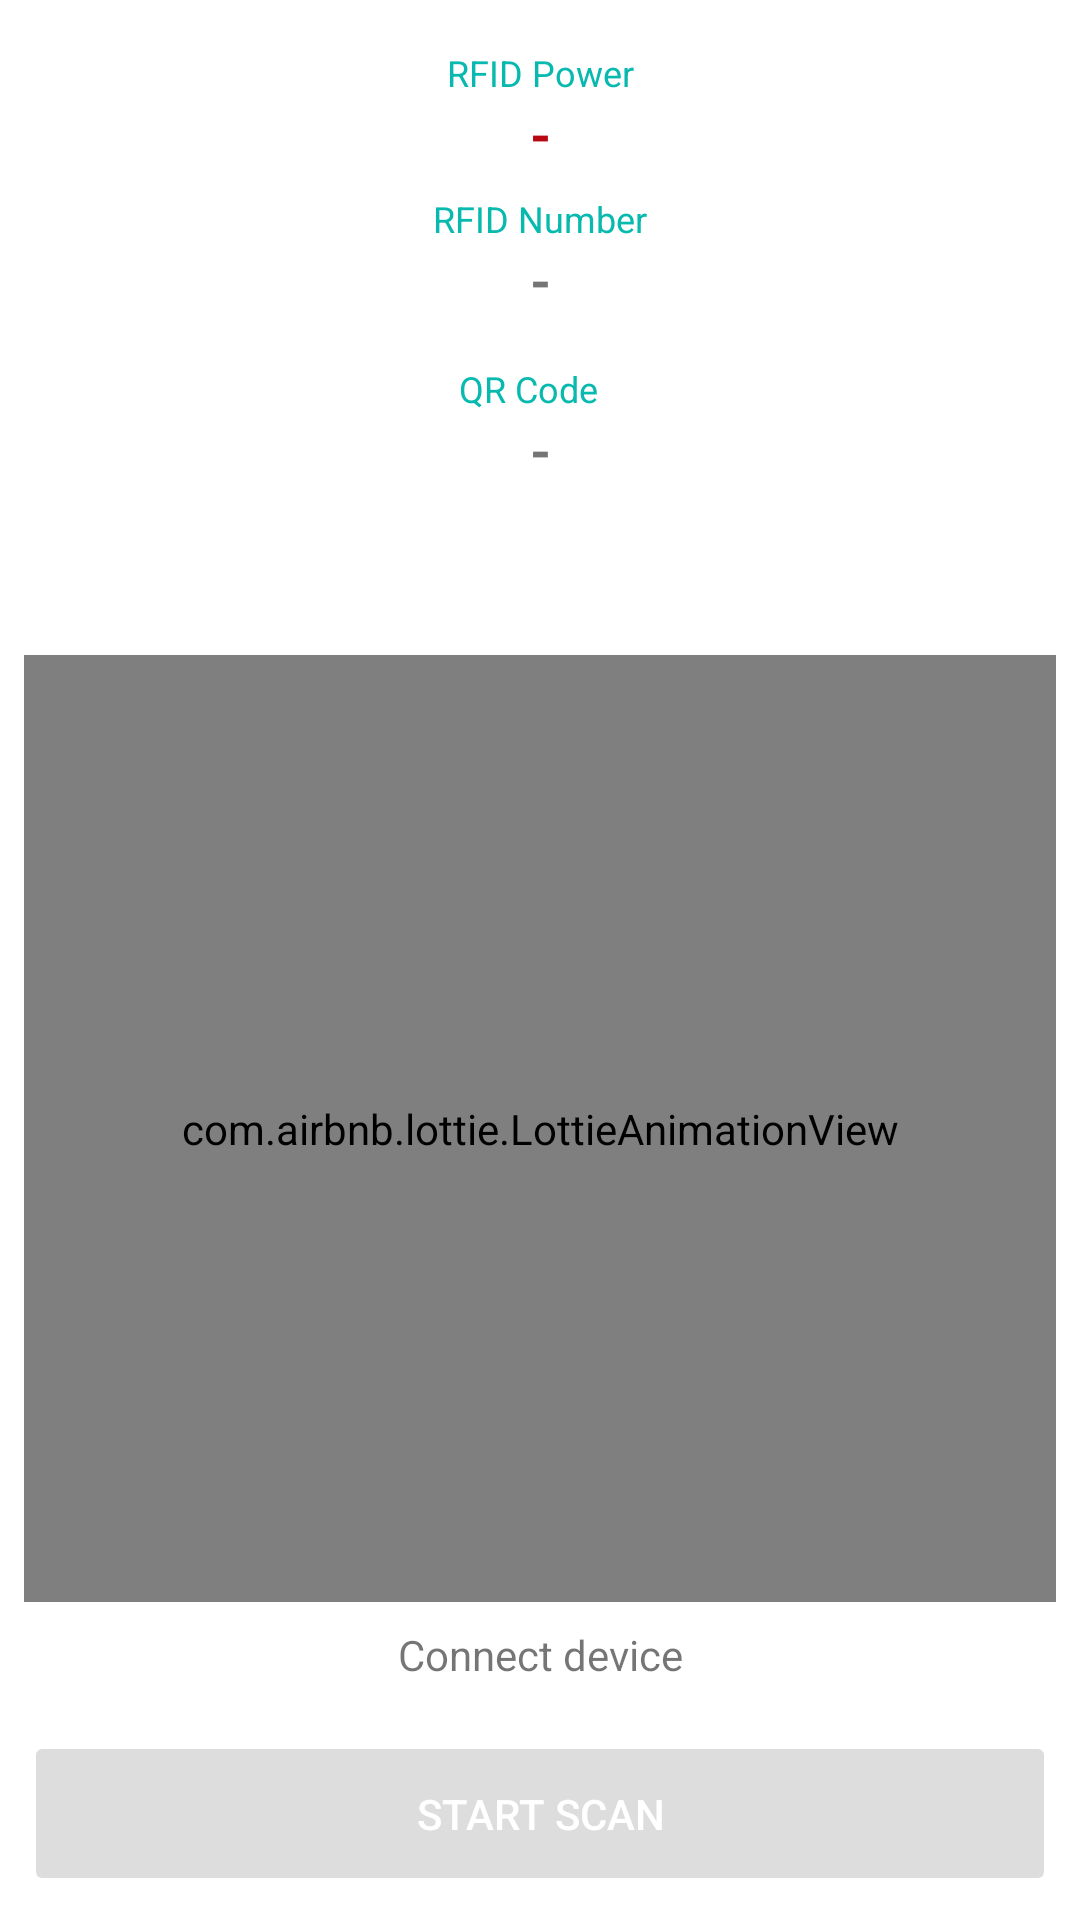

Produce the Android XML layout that renders to this screen, including the resource entries it uses.
<!-- AndroidManifest.xml: application theme Theme.App -->
<!-- res/layout/fragment_pairing.xml -->
<?xml version="1.0" encoding="utf-8"?>
<androidx.constraintlayout.widget.ConstraintLayout xmlns:android="http://schemas.android.com/apk/res/android"
    xmlns:tools="http://schemas.android.com/tools"
    android:layout_width="match_parent"
    android:layout_height="match_parent"
    xmlns:app="http://schemas.android.com/apk/res-auto"
    tools:context=".fragments.PairingFragment"
    android:background="@color/white"
    android:padding="8dp">

    <LinearLayout
        android:paddingTop="8dp"
        app:layout_constraintBottom_toBottomOf="parent"
        android:id="@+id/layoutBottom"
        android:layout_width="match_parent"
        android:layout_height="wrap_content"
        android:orientation="horizontal">
        <androidx.appcompat.widget.AppCompatButton
            android:id="@+id/btnReset"
            android:layout_width="0dp"
            android:layout_height="wrap_content"
            android:layout_weight="1"
            android:text="@string/reset"
            android:visibility="gone"
            style="@style/SecondaryButtonStyle" />

        <androidx.appcompat.widget.AppCompatButton
            android:id="@+id/btnScan"
            style="@style/SecondaryButtonStyle"
            android:layout_width="0dp"
            android:layout_height="wrap_content"
            android:layout_weight="1"
            android:text="@string/start_scan"
            android:enabled="false"
            />

        <androidx.appcompat.widget.AppCompatButton
            android:id="@+id/btnUpload"
            android:layout_width="0dp"
            android:layout_height="wrap_content"
            android:layout_weight="1"
            android:text="@string/upload"
            android:visibility="gone"
            style="@style/PrimaryButtonStyle"
            android:enabled="false" />
    </LinearLayout>
    <TextView
        android:layout_width="match_parent"
        android:layout_height="wrap_content"
        android:textAlignment="center"
        android:padding="8dp"
        android:id="@+id/tvAddress"
        android:text="@string/connect_reader"
        app:layout_constraintBottom_toTopOf="@id/layoutBottom"
        />
    <LinearLayout
        android:layout_marginTop="8dp"
        android:layout_width="match_parent"
        android:layout_height="wrap_content"
        android:orientation="vertical"
        android:id="@+id/layoutPower"
        app:layout_constraintTop_toTopOf="parent">
        <TextView
            android:textSize="12sp"
            android:textAlignment="center"
            android:textColor="@color/primary"
            android:layout_width="match_parent"
            android:layout_height="wrap_content"
            android:text="@string/rfid_power"
            />
        <TextView
            android:textSize="18sp"
            android:textAlignment="center"
            android:layout_width="match_parent"
            android:layout_height="wrap_content"
            android:id="@+id/textPower"
            android:textStyle="bold"
            android:textColor="@color/accent"
            android:text="-"
            />
    </LinearLayout>
    <LinearLayout
        android:layout_marginTop="8dp"
        android:layout_width="match_parent"
        android:layout_height="wrap_content"
        android:orientation="vertical"
        android:id="@+id/layoutRfid"
        app:layout_constraintTop_toBottomOf="@id/layoutPower">
        <TextView
            android:textSize="12sp"
            android:textAlignment="center"
            android:textColor="@color/primary"
            android:layout_width="match_parent"
            android:layout_height="wrap_content"
            android:text="@string/rfid_number"
            />
        <TextView
            android:textSize="18sp"
            android:textAlignment="center"
            android:layout_width="match_parent"
            android:layout_height="wrap_content"
            android:id="@+id/textRfid"
            android:textStyle="bold"
            android:text="-"
            />
    </LinearLayout>
    <LinearLayout
        android:layout_marginTop="16dp"
        android:layout_marginBottom="16dp"
        android:layout_width="match_parent"
        android:layout_height="wrap_content"
        android:orientation="vertical"
        android:id="@+id/layoutQr"
        app:layout_constraintTop_toBottomOf="@id/layoutRfid">
        <TextView
            android:textAlignment="center"
            android:textSize="12sp"
            android:layout_marginEnd="8dp"
            android:textColor="@color/primary"
            android:layout_width="match_parent"
            android:layout_height="wrap_content"
            android:text="@string/qr_code"
            />
        <TextView
            android:textAlignment="center"
            android:layout_width="match_parent"
            android:layout_height="wrap_content"
            android:id="@+id/textQr"
            android:textSize="18sp"
            android:textStyle="bold"
            android:text="-"
            />
    </LinearLayout>
    <TextView
        app:layout_constraintTop_toBottomOf="@id/layoutQr"
        android:textAlignment="center"
        android:layout_width="match_parent"
        android:layout_height="wrap_content"
        android:id="@+id/textStatus"
        android:textColor="@color/primary"
        android:textStyle="bold"
        android:layout_marginTop="16dp"
        android:textSize="18sp"
        />

    <com.airbnb.lottie.LottieAnimationView
        android:layout_marginTop="16dp"
        app:layout_constraintTop_toBottomOf="@id/textStatus"
        app:layout_constraintBottom_toTopOf="@id/layoutBottom"
        app:layout_constraintStart_toStartOf="parent"
        app:layout_constraintEnd_toEndOf="parent"
        android:visibility="invisible"
        android:id="@+id/lottieUpload"
        android:scaleType="fitCenter"
        android:layout_width="0dp"
        android:layout_height="0dp"
        app:lottie_rawRes="@raw/anim_upload"
        app:lottie_autoPlay="true"
        app:lottie_loop="true"/>

    <com.airbnb.lottie.LottieAnimationView
        android:layout_marginTop="16dp"
        app:layout_constraintTop_toBottomOf="@id/textStatus"
        app:layout_constraintBottom_toTopOf="@id/tvAddress"
        app:layout_constraintStart_toStartOf="parent"
        app:layout_constraintEnd_toEndOf="parent"
        android:id="@+id/lottieRfid"
        android:scaleType="fitCenter"
        android:layout_width="0dp"
        android:layout_height="0dp"
        app:lottie_rawRes="@raw/anim_rfid_scan"
        app:lottie_autoPlay="true"
        app:lottie_loop="true"/>
    <androidx.camera.view.PreviewView
        android:visibility="invisible"
        app:layout_constraintTop_toBottomOf="@id/textStatus"
        app:layout_constraintBottom_toTopOf="@id/tvAddress"
        android:layout_margin="8dp"
        android:id="@+id/previewView"
        android:layout_width="match_parent"
        android:layout_height="0dp"
        app:layout_constraintDimensionRatio="1:1"
        />
    <com.inventory.app.mobile.views.OverlayView
        android:visibility="invisible"
        android:layout_width="0dp"
        android:layout_height="0dp"
        app:layout_constraintTop_toTopOf="@id/previewView"
        app:layout_constraintBottom_toBottomOf="@id/previewView"
        app:layout_constraintStart_toStartOf="@id/previewView"
        app:layout_constraintEnd_toEndOf="@id/previewView"
        android:id="@+id/overlayView"
        android:background="@android:color/transparent" />
</androidx.constraintlayout.widget.ConstraintLayout>
<!-- resources referenced by this layout -->
<resources>
  <color name="accent">#B90712 </color>
  <color name="primary">#07b9ae</color>
  <color name="white">#FFFFFFFF</color>
  <string name="connect_reader">Connect device</string>
  <string name="qr_code">QR Code</string>
  <string name="reset">Reset</string>
  <string name="rfid_number">RFID Number</string>
  <string name="rfid_power">RFID Power</string>
  <string name="start_scan">Start Scan</string>
  <string name="upload">Upload</string>
  <style name="PrimaryButtonStyle" parent="Widget.AppCompat.Button">
          <item name="android:backgroundTint">@color/bg_primary</item>
          <item name="android:textColor">@color/white</item>
          <item name="android:padding">18dp</item>
          <item name="android:elevation">4dp</item>
      </style>
  <style name="SecondaryButtonStyle" parent="Widget.AppCompat.Button">
          <item name="android:backgroundTint">@color/bg_secondary</item>
          <item name="android:textColor">@color/white</item>
          <item name="android:padding">18dp</item>
          <item name="android:elevation">4dp</item>
      </style>
  <style name="Theme.App" parent="Theme.AppCompat.Light.DarkActionBar">
          
          <item name="colorPrimary">@color/primary</item>
          <item name="colorPrimaryVariant">@color/primaryLight</item>
          <item name="colorOnPrimary">@color/white</item>
          
          <item name="colorSecondary">@color/secondary</item>
          <item name="colorSecondaryVariant">@color/primaryLight</item>
          <item name="colorOnSecondary">@color/white</item>
          
          <item name="android:statusBarColor">?attr/colorPrimaryVariant</item>
  
      </style>
  <color name="primaryLight">#5FD9D2</color>
  <color name="secondary">#199aba</color>
</resources>
